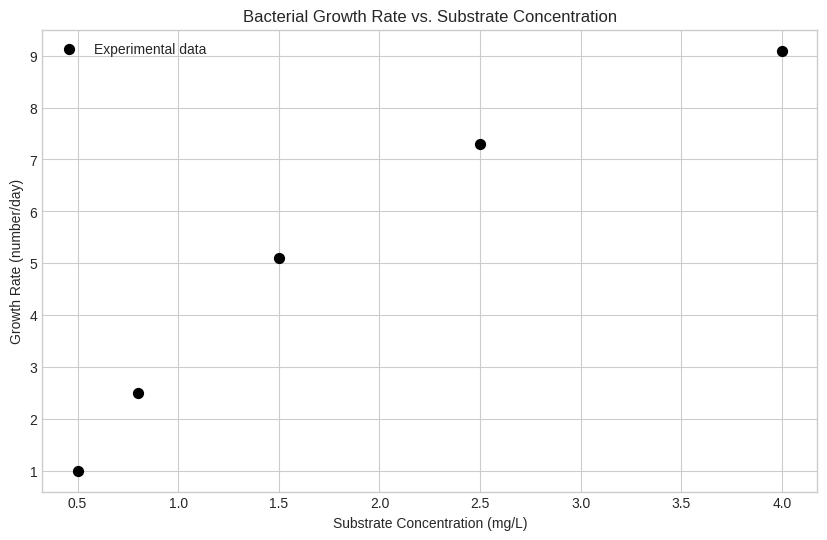
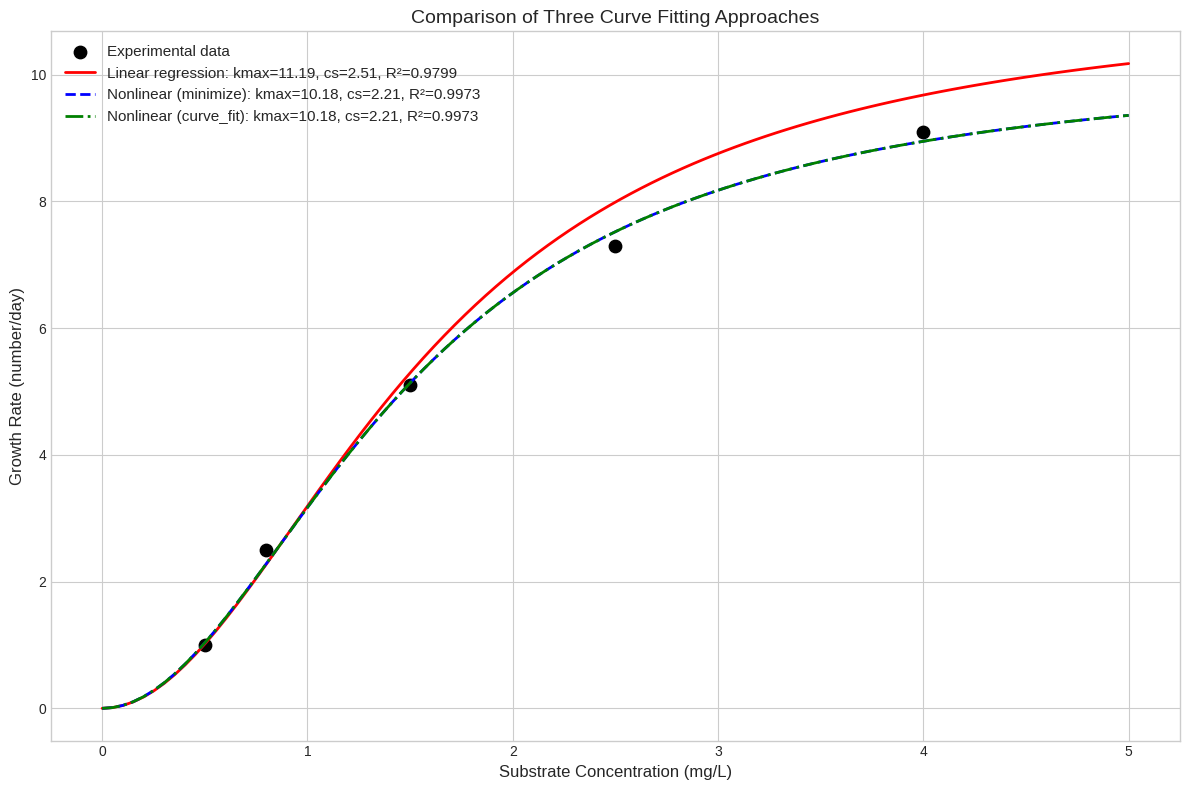

Python code for these plots, in order:
# Import necessary libraries
import numpy as np
from scipy import optimize
import matplotlib.pyplot as plt

# Set plotting style
plt.style.use('seaborn-v0_8-whitegrid')

# Set random seed for reproducibility
np.random.seed(42)

# Substrate concentration (mg/L)
c = np.array([0.5, 0.8, 1.5, 2.5, 4.0])

# Growth rate (number/day)
k = np.array([1.0, 2.5, 5.1, 7.3, 9.1])

# Plot the experimental data
plt.figure(figsize=(10, 6))
plt.scatter(c, k, color='black', s=50, label='Experimental data')
plt.xlabel('Substrate Concentration (mg/L)')
plt.ylabel('Growth Rate (number/day)')
plt.title('Bacterial Growth Rate vs. Substrate Concentration')
plt.legend()
plt.grid(True)
plt.show()

def kmodel(c, kmax, cs):
    """Bacterial growth rate model
    
    Parameters:
    -----------
    c : array_like
        Substrate concentration (mg/L)
    kmax : float
        Maximum growth rate (number/day)
    cs : float
        Half-saturation constant
        
    Returns:
    --------
    k : array_like
        Growth rate (number/day)
    """
    return kmax * c**2 / (cs + c**2)

def calculate_fit_metrics(c_data, k_data, kmax, cs):
    """Calculate fit quality metrics for a given model and parameters
    
    Parameters:
    -----------
    c_data : array_like
        Substrate concentration data
    k_data : array_like
        Growth rate data
    kmax : float
        Maximum growth rate parameter
    cs : float
        Half-saturation constant parameter
        
    Returns:
    --------
    dict : Dictionary containing R², Syx, and Sr metrics
    """
    # Calculate predicted values
    k_pred = kmodel(c_data, kmax, cs)
    
    # Calculate residuals
    residuals = k_data - k_pred
    
    # Sum of Squared Residuals (Sr)
    Sr = np.sum(residuals**2)
    
    # Total Sum of Squares (St) - variation around the mean
    St = np.sum((k_data - np.mean(k_data))**2)
    
    # Coefficient of Determination (R²)
    r_squared = 1 - Sr/St
    
    # Standard Error of the Estimate (Syx)
    # n-2 represents degrees of freedom (n data points minus 2 parameters)
    Syx = np.sqrt(Sr/(len(k_data)-2))
    
    return {
        'R²': r_squared,
        'Syx': Syx,
        'Sr': Sr,
        'St': St
    }

# Transform the data
X = 1/c**2  # X = 1/c²
Y = 1/k     # Y = 1/k

# Use np.polyfit to perform linear regression
# Complete the line below to fit a 1st-degree polynomial (straight line) to X and Y
p = np.polyfit(X, Y, 1)

# Extract the slope (m) and intercept (b)
m, b = p

# Calculate kmax and cs from m and b
# Remember: b = 1/kmax and m = cs/kmax
kmax1 = 1/b
cs1 = m * kmax1

# Calculate fit metrics
metrics1 = calculate_fit_metrics(c, k, kmax1, cs1)

print(f"Linear Regression Results:")
print(f"m = {m:.4f}, b = {b:.4f}")
print(f"kmax = {kmax1:.4f}")
print(f"cs = {cs1:.4f}")
print(f"R² = {metrics1['R²']:.4f}")
print(f"Syx = {metrics1['Syx']:.4f}")

def objective_function(params, c_data, k_data):
    """Calculate the sum of squared residuals between model predictions and data"""
    # Extract parameters
    kmax, cs = params
    
    # Calculate predicted values
    k_pred = kmodel(c_data, kmax, cs)
    
    # Calculate residuals
    residuals = k_data - k_pred
    
    # Return sum of squared residuals
    return np.sum(residuals**2)

# Initial guess for parameters [kmax, cs]
initial_guess = [1, 1]

# Minimize the objective function
result = optimize.minimize(objective_function, 
                          initial_guess, 
                          args=(c, k), 
                          method='Nelder-Mead',
                          tol=1e-8)

# Extract the optimized parameters
kmax2, cs2 = result.x

# Calculate fit metrics
metrics2 = calculate_fit_metrics(c, k, kmax2, cs2)

print("Nonlinear Regression Results (minimize):")
print(f"Optimization successful: {result.success}")
print(f"Function evaluations: {result.nfev}")
print(f"kmax = {kmax2:.4f}")
print(f"cs = {cs2:.4f}")
print(f"R² = {metrics2['R²']:.4f}")
print(f"Syx = {metrics2['Syx']:.4f}")

# Use curve_fit to find the optimal parameters
# The first argument is the model function
# The second and third arguments are the x and y data
# p0 is the initial guess for parameters
popt, pcov = optimize.curve_fit(kmodel, c, k, p0=[1, 1])

# Extract the optimized parameters
kmax3, cs3 = popt

# Extract the parameter covariance matrix
# The diagonal elements are the variances of the parameters
parameter_variances = np.diag(pcov)
parameter_std_dev = np.sqrt(parameter_variances)

# Calculate fit metrics
metrics3 = calculate_fit_metrics(c, k, kmax3, cs3)

print("Nonlinear Regression Results (curve_fit):")
print(f"kmax = {kmax3:.4f} ± {parameter_std_dev[0]:.4f}")
print(f"cs = {cs3:.4f} ± {parameter_std_dev[1]:.4f}")
print(f"R² = {metrics3['R²']:.4f}")
print(f"Syx = {metrics3['Syx']:.4f}")

# Create a comparison table
methods = ['Linear Regression (transformed)', 'Nonlinear Regression (minimize)', 'Nonlinear Regression (curve_fit)']
kmax_values = [kmax1, kmax2, kmax3]
cs_values = [cs1, cs2, cs3]
r_squared_values = [metrics1['R²'], metrics2['R²'], metrics3['R²']]
syx_values = [metrics1['Syx'], metrics2['Syx'], metrics3['Syx']]

# Print the comparison table
print("Comparison of Curve Fitting Methods:")
print("-" * 80)
print(f"{'Method':<30} {'kmax':<10} {'cs':<10} {'R²':<10} {'Syx':<10}")
print("-" * 80)
for i, method in enumerate(methods):
    print(f"{method:<30} {kmax_values[i]:<10.4f} {cs_values[i]:<10.4f} {r_squared_values[i]:<10.4f} {syx_values[i]:<10.4f}")
print("-" * 80)

# Visualization of all three methods
# Define a range of concentrations for plotting
c_plot = np.linspace(0, 5, 100)

# Calculate model predictions for each method
k_model1 = kmodel(c_plot, kmax1, cs1)
k_model2 = kmodel(c_plot, kmax2, cs2)
k_model3 = kmodel(c_plot, kmax3, cs3)

# Create the plot
plt.figure(figsize=(12, 8))

# Plot the data points
plt.scatter(c, k, color='black', s=80, label='Experimental data')

# Plot the model fits
plt.plot(c_plot, k_model1, 'r-', linewidth=2, 
         label=f'Linear regression: kmax={kmax1:.2f}, cs={cs1:.2f}, R²={r_squared_values[0]:.4f}')
plt.plot(c_plot, k_model2, 'b--', linewidth=2, 
         label=f'Nonlinear (minimize): kmax={kmax2:.2f}, cs={cs2:.2f}, R²={r_squared_values[1]:.4f}')
plt.plot(c_plot, k_model3, 'g-.', linewidth=2, 
         label=f'Nonlinear (curve_fit): kmax={kmax3:.2f}, cs={cs3:.2f}, R²={r_squared_values[2]:.4f}')

# Add labels and title
plt.xlabel('Substrate Concentration (mg/L)', fontsize=12)
plt.ylabel('Growth Rate (number/day)', fontsize=12)
plt.title('Comparison of Three Curve Fitting Approaches', fontsize=14)
plt.legend(fontsize=11)
plt.grid(True)

# Show the plot
plt.tight_layout()
plt.show()